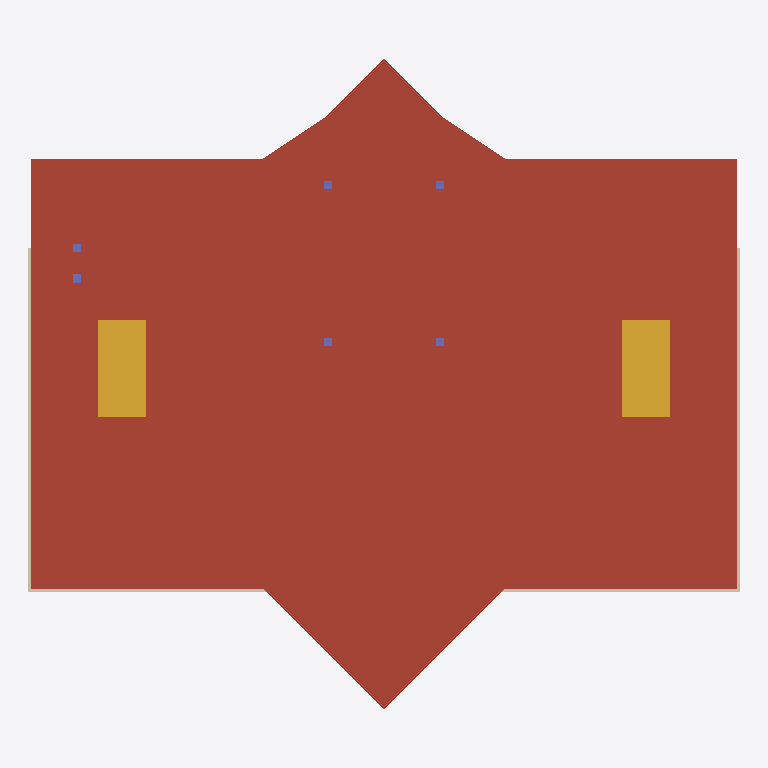
Plan cut of the same IFC building model at storey 'Roof Level' (level 9.00 m, cut at 10.40 m), seen from above with north up, elements coloured by IFC class: 12 walls (beige), 6 columns (violet), 2 stairs (yellow), 1 roof (red-brown). Cut surfaces are drawn darker.
Extent 35.4 m × 32.4 m × 11.6 m (x, y, z). Storeys (3): Ground Floor at 0.00 m; First Floor at 4.50 m; Roof Level at 9.00 m. Elements (182): 99 IfcWall, 34 IfcFurniture, 18 IfcFlowTerminal, 12 IfcColumn, 8 IfcStair, 6 IfcRailing, 3 IfcRoof, 2 IfcSlab.

HEADER;
FILE_DESCRIPTION(('ViewDefinition [CoordinationView_V2.0]','RevitIdentifiers [ContentGUID: 4f98d8ea-af08-40d1-b52c-fea14366ea7f, VersionGUID: dda98e58-91e6-4177-a082-91bdf73e607c, NumberOfSaves: 1]'),'2;1');
FILE_NAME('history_building_siliconflow_revit2027_iter1.ifc','2026-05-29T23:28:45+08:00',(''),(''),'ODA SDAI 25.12','Autodesk - Revit 27.0.20.10 (ENU) - 27.0.20.10','');
FILE_SCHEMA(('IFC4'));
ENDSEC;
DATA;
#18=IFCPROJECT('1FcDZghmX0qRKi$g6ycHMF',#6,'',$,$,'Hôtel Particulier','',(#13),#10193);
#36=IFCSITE('1FcDZghmX0qRKi$g6ycHMD',#6,'Default',$,$,#35,$,$,.ELEMENT.,(42,24,53,508911),(-71,-15,-29,-58837),0.0,$,$);
#22=IFCBUILDING('1FcDZghmX0qRKi$g6ycHME',#6,'French Classical Mansion',$,$,#21,$,'French Classical Mansion',.ELEMENT.,$,$,#19);
#25=IFCBUILDINGSTOREY('2CWauNDoL7H9_UtMnR9w8U',#6,'Ground Floor',$,$,#24,$,'Ground Floor',.ELEMENT.,0.0);
#29=IFCBUILDINGSTOREY('2CWauNDoL7H9_UtMnR9wub',#6,'First Floor',$,$,#28,$,'First Floor',.ELEMENT.,4500.0);
#33=IFCBUILDINGSTOREY('2CWauNDoL7H9_UtMnR9wcS',#6,'Roof Level',$,$,#32,$,'Roof Level',.ELEMENT.,9000.0);
#8016=IFCROOF('2CWauNDoL7H9_UtMnR9wcU',#6,'Roof-s3-roof2:3123',$,$,#7993,#8015,'3123',.NOTDEFINED.);
#7417=IFCSTAIR('2CWauNDoL7H9_UtMnR9wcY',#6,'stair_left Stair:3087',$,$,#7416,#7414,'3087',.NOTDEFINED.);
#7439=IFCSTAIR('2CWauNDoL7H9_UtMnR9wcz',#6,'stair_right Stair:3088',$,$,#7438,#7436,'3088',.NOTDEFINED.);
#6003=IFCWALL('2CWauNDoL7H9_UtMnR9wuE',#6,'Basic Wall:IFCAgent-Wall-300mm:2979',$,$,#5991,#5995,'2979',.NOTDEFINED.);
#6867=IFCWALL('2CWauNDoL7H9_UtMnR9wu2',#6,'Basic Wall:IFCAgent-Wall-300mm:2991',$,$,#6855,#6859,'2991',.NOTDEFINED.);
#6101=IFCWALL('2CWauNDoL7H9_UtMnR9wu8',#6,'Basic Wall:IFCAgent-Wall-300mm:2981',$,$,#6089,#6093,'2981',.NOTDEFINED.);
#6710=IFCWALL('2CWauNDoL7H9_UtMnR9wu0',#6,'Basic Wall:IFCAgent-Wall-300mm:2989',$,$,#6698,#6702,'2989',.NOTDEFINED.);
#6209=IFCWALL('2CWauNDoL7H9_UtMnR9wuB',#6,'Basic Wall:IFCAgent-Wall-300mm:2982',$,$,#6197,#6201,'2982',.NOTDEFINED.);
#6592=IFCWALL('2CWauNDoL7H9_UtMnR9wu6',#6,'Basic Wall:IFCAgent-Wall-300mm:2987',$,$,#6580,#6584,'2987',.NOTDEFINED.);
#5974=IFCWALL('2CWauNDoL7H9_UtMnR9wuF',#6,'Basic Wall:IFCAgent-Wall-300mm:2978',$,$,#5962,#5966,'2978',.NOTDEFINED.);
#6818=IFCWALL('2CWauNDoL7H9_UtMnR9wu3',#6,'Basic Wall:IFCAgent-Wall-300mm:2990',$,$,#6806,#6810,'2990',.NOTDEFINED.);
#6032=IFCWALL('2CWauNDoL7H9_UtMnR9wu9',#6,'Basic Wall:IFCAgent-Wall-300mm:2980',$,$,#6020,#6024,'2980',.NOTDEFINED.);
#6641=IFCWALL('2CWauNDoL7H9_UtMnR9wu1',#6,'Basic Wall:IFCAgent-Wall-300mm:2988',$,$,#6629,#6633,'2988',.NOTDEFINED.);
#5945=IFCWALL('2CWauNDoL7H9_UtMnR9wuC',#6,'Basic Wall:IFCAgent-Wall-300mm:2977',$,$,#5933,#5937,'2977',.NOTDEFINED.);
#5916=IFCWALL('2CWauNDoL7H9_UtMnR9wuD',#6,'Basic Wall:IFCAgent-Wall-300mm:2976',$,$,#5904,#5908,'2976',.NOTDEFINED.);
#7322=IFCCOLUMN('2CWauNDoL7H9_UtMnR9wvF',#6,'Column-s2-c5:3042',$,$,#7313,#7321,'3042',.COLUMN.);
#7250=IFCCOLUMN('2CWauNDoL7H9_UtMnR9wvp',#6,'Column-s2-c1:3038',$,$,#7241,#7249,'3038',.COLUMN.);
#7268=IFCCOLUMN('2CWauNDoL7H9_UtMnR9wvo',#6,'Column-s2-c2:3039',$,$,#7259,#7267,'3039',.COLUMN.);
#7286=IFCCOLUMN('2CWauNDoL7H9_UtMnR9wvD',#6,'Column-s2-c3:3040',$,$,#7277,#7285,'3040',.COLUMN.);
#7304=IFCCOLUMN('2CWauNDoL7H9_UtMnR9wvC',#6,'Column-s2-c4:3041',$,$,#7295,#7303,'3041',.COLUMN.);
#7340=IFCCOLUMN('2CWauNDoL7H9_UtMnR9wvE',#6,'Column-s2-c6:3043',$,$,#7331,#7339,'3043',.COLUMN.);
ENDSEC;
